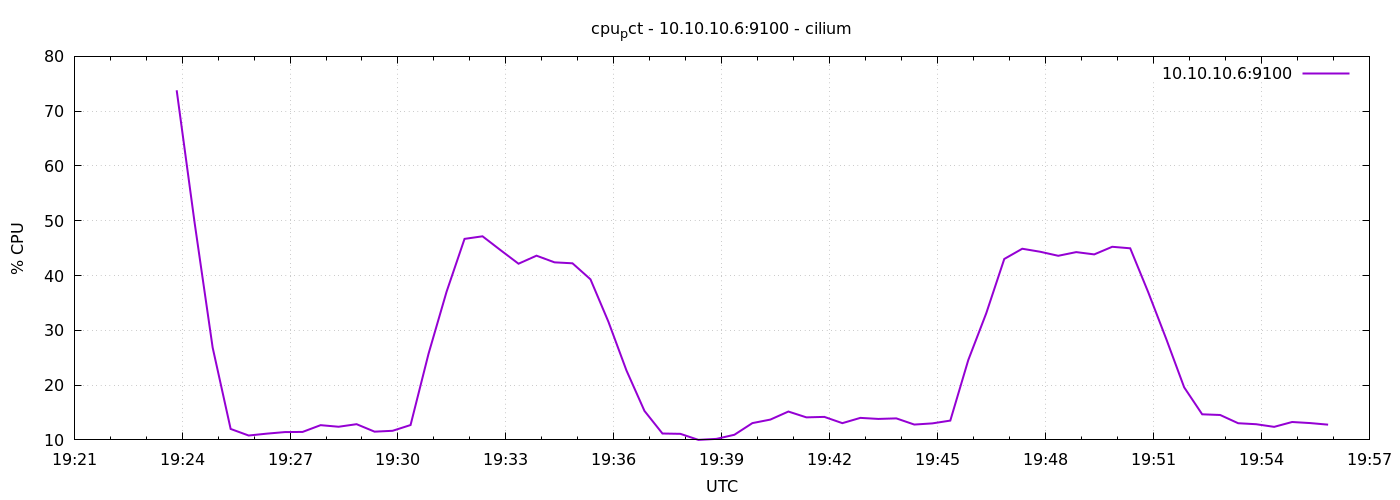

The data file committed next to this chart (first rows):
1778009031	73.8154840277776
1778009061	49.57
1778009091	26.85
1778009121	12
1778009151	10.8
1778009181	11.14
1778009211	11.42
1778009241	11.46
1778009271	12.69
1778009301	12.4
1778009331	12.87
1778009361	11.5
1778009391	11.66
1778009421	12.71
1778009451	25.73
1778009481	37.03
1778009511	46.69
1778009541	47.16
1778009571	44.64
1778009601	42.16
1778009631	43.62
1778009661	42.41
1778009691	42.23
1778009721	39.3
1778009751	31.54
1778009781	22.68
1778009811	15.3
1778009841	11.17
1778009871	11.1
1778009901	10
1778009931	10.19
1778009961	10.94
1778009991	13.07
1778010021	13.71
1778010051	15.18
1778010081	14.11
1778010111	14.2
1778010141	13.06
1778010171	14.02
1778010201	13.83
1778010231	13.93
1778010261	12.8
1778010291	13.01
1778010321	13.52
1778010351	24.58
1778010381	33.13
1778010411	43.02
1778010441	44.89
1778010471	44.34
1778010501	43.6
1778010531	44.28
1778010561	43.86
1778010591	45.25
1778010621	44.97
1778010651	36.96
1778010681	28.45
1778010711	19.59
1778010741	14.67
1778010771	14.55
1778010801	13.04
1778010831	12.86
... 4 more rows
